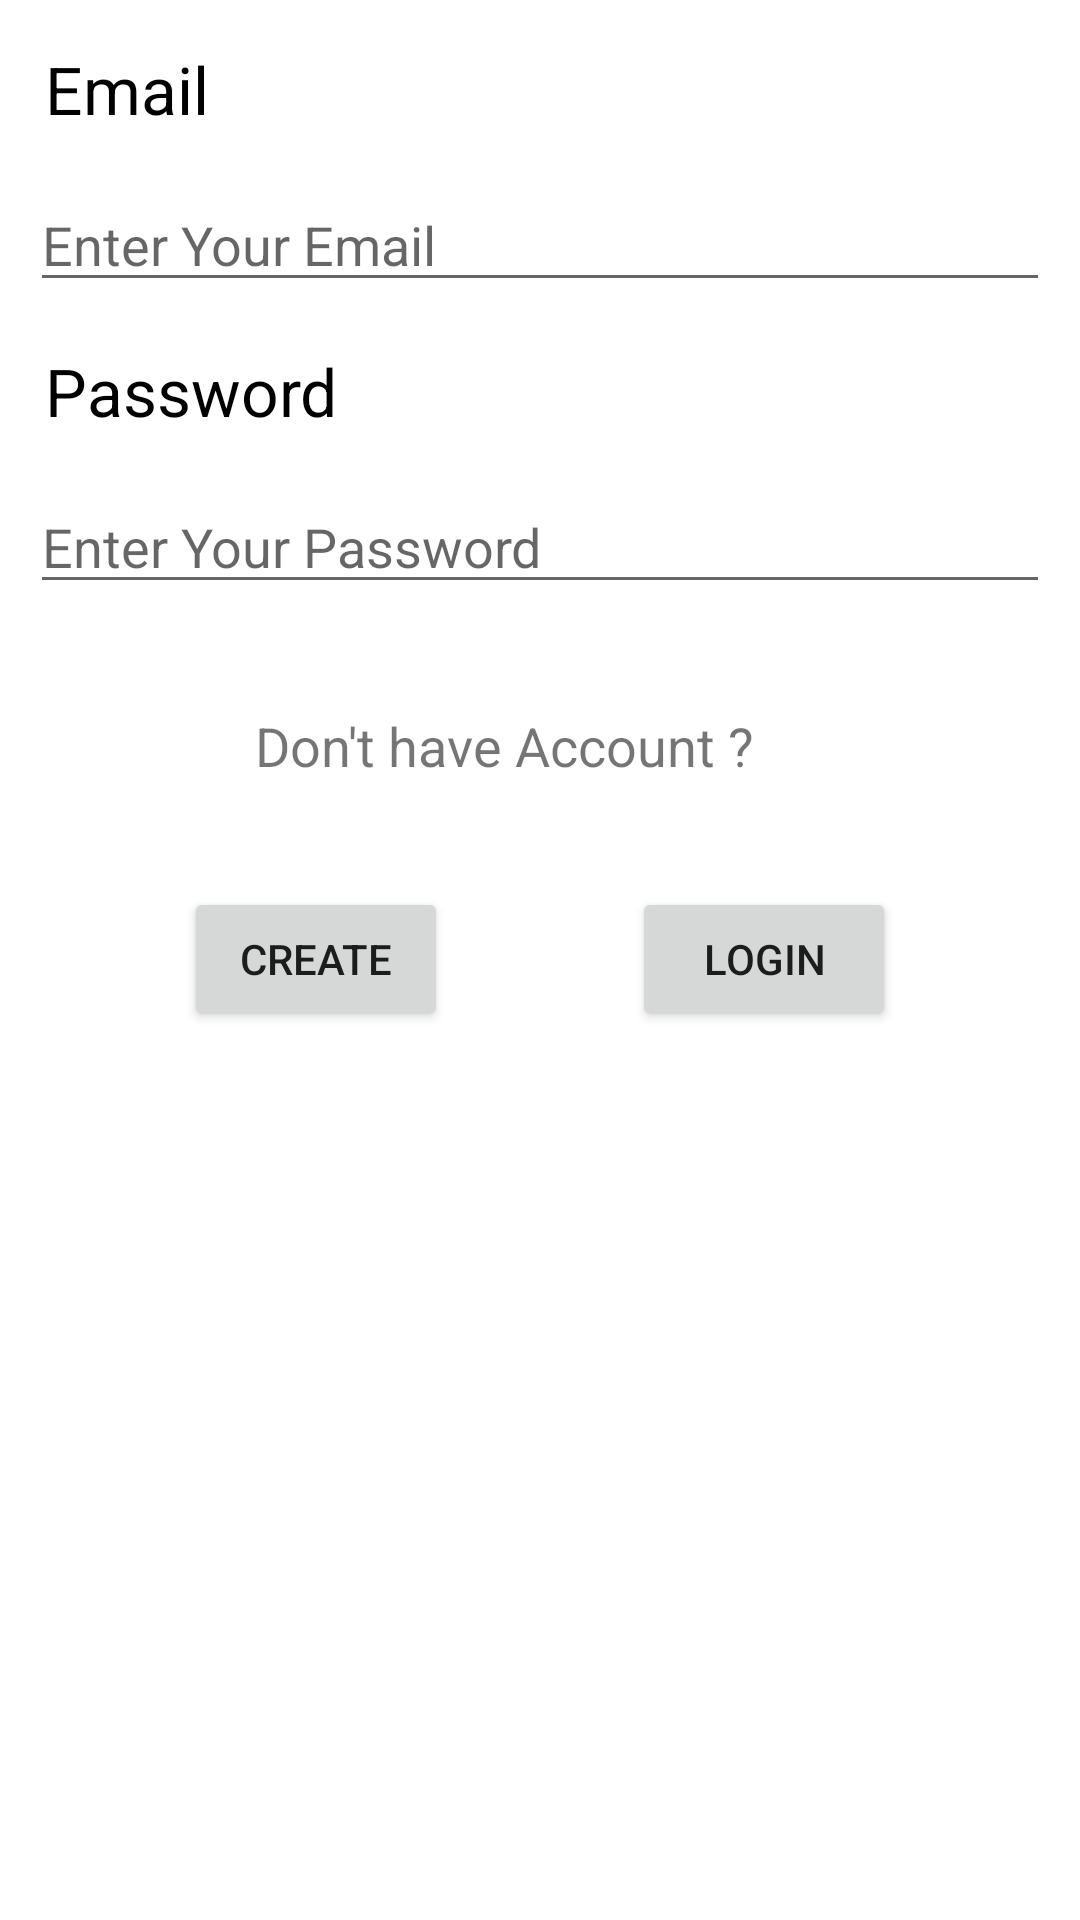

Layout XML and referenced resources for this Android screen:
<!-- AndroidManifest.xml: application theme Theme.EgfwdFirstProject -->
<!-- res/layout/fragment_login.xml -->
<?xml version="1.0" encoding="utf-8"?>
<layout xmlns:android="http://schemas.android.com/apk/res/android"
    xmlns:app="http://schemas.android.com/apk/res-auto"
    xmlns:tools="http://schemas.android.com/tools">

    <data>

    </data>

    <androidx.constraintlayout.widget.ConstraintLayout
        android:layout_width="match_parent"
        android:layout_height="match_parent"
        android:layout_margin="20dp"
        tools:context=".ui.fragment.Login">

        <TextView
            android:id="@+id/email"
            android:layout_width="match_parent"
            android:layout_height="wrap_content"
            android:layout_margin="10dp"
            android:padding="5dp"
            android:text="@string/email"
            android:textColor="@color/black"
            android:textSize="22sp"
            app:layout_constraintStart_toStartOf="parent"
            app:layout_constraintTop_toTopOf="parent" />

        <EditText
            android:id="@+id/email_edit_text"
            android:layout_width="match_parent"
            android:layout_height="wrap_content"
            android:layout_margin="10dp"
            android:hint="@string/enter_your_email"
            android:inputType="textWebEmailAddress"
            app:layout_constraintStart_toStartOf="parent"
            app:layout_constraintTop_toBottomOf="@id/email" />

        <TextView
            android:id="@+id/password"
            android:layout_width="match_parent"
            android:layout_height="wrap_content"
            android:layout_margin="10dp"
            android:padding="5dp"
            android:text="@string/password"
            android:textColor="@color/black"
            android:textSize="22sp"
            app:layout_constraintStart_toStartOf="parent"
            app:layout_constraintTop_toBottomOf="@id/email_edit_text" />

        <EditText
            android:id="@+id/password_edit_text"
            android:layout_width="match_parent"
            android:layout_height="wrap_content"
            android:layout_margin="10dp"
            android:hint="@string/enter_your_password"
            android:inputType="textPassword|number"
            app:layout_constraintStart_toStartOf="parent"
            app:layout_constraintTop_toBottomOf="@id/password" />

        <LinearLayout
            android:id="@+id/create_account"
            android:layout_width="0dp"
            android:layout_height="wrap_content"
            android:layout_marginTop="30dp"
            android:orientation="horizontal"
            app:layout_constraintEnd_toEndOf="parent"
            app:layout_constraintStart_toStartOf="parent"
            app:layout_constraintTop_toBottomOf="@id/password_edit_text">

            <TextView
                android:id="@+id/have_account"
                android:layout_width="wrap_content"
                android:layout_height="wrap_content"
                android:layout_marginStart="80dp"
                android:padding="5dp"
                android:text="@string/don_t_have_account"
                android:textSize="18sp" />

        </LinearLayout>


        <Button
            android:id="@+id/create"
            android:layout_width="wrap_content"
            android:layout_height="wrap_content"
            android:layout_marginTop="30dp"
            android:text="@string/create"
            app:layout_constraintEnd_toStartOf="@+id/login_button"

            app:layout_constraintStart_toStartOf="parent"
            app:layout_constraintTop_toBottomOf="@id/create_account" />


        <Button
            android:id="@+id/login_button"
            android:layout_width="wrap_content"
            android:layout_height="wrap_content"
            android:layout_marginTop="30dp"
            android:gravity="center"
            android:text="@string/login"

            app:layout_constraintEnd_toEndOf="parent"
            app:layout_constraintStart_toEndOf="@+id/create"
            app:layout_constraintTop_toBottomOf="@id/create_account" />
    </androidx.constraintlayout.widget.ConstraintLayout>
</layout>
<!-- resources referenced by this layout -->
<resources>
  <color name="black">#FF000000</color>
  <string name="create">Create</string>
  <string name="don_t_have_account">Don\'t have Account ?</string>
  <string name="email">Email</string>
  <string name="enter_your_email">Enter Your Email</string>
  <string name="enter_your_password">Enter Your Password</string>
  <string name="login">Login</string>
  <string name="password">Password</string>
  <style name="Theme.EgfwdFirstProject" parent="Theme.MaterialComponents.DayNight.DarkActionBar">
          
          <item name="colorPrimary">@color/purple_500</item>
          <item name="colorPrimaryVariant">@color/purple_700</item>
          <item name="colorOnPrimary">@color/white</item>
          
          <item name="colorSecondary">@color/teal_200</item>
          <item name="colorSecondaryVariant">@color/teal_700</item>
          <item name="colorOnSecondary">@color/black</item>
          
          <item name="android:statusBarColor">?attr/colorPrimaryVariant</item>
          
      </style>
  <color name="purple_500">#FF6200EE</color>
  <color name="purple_700">#FF3700B3</color>
  <color name="white">#FFFFFFFF</color>
  <color name="teal_200">#FF03DAC5</color>
  <color name="teal_700">#FF018786</color>
</resources>
